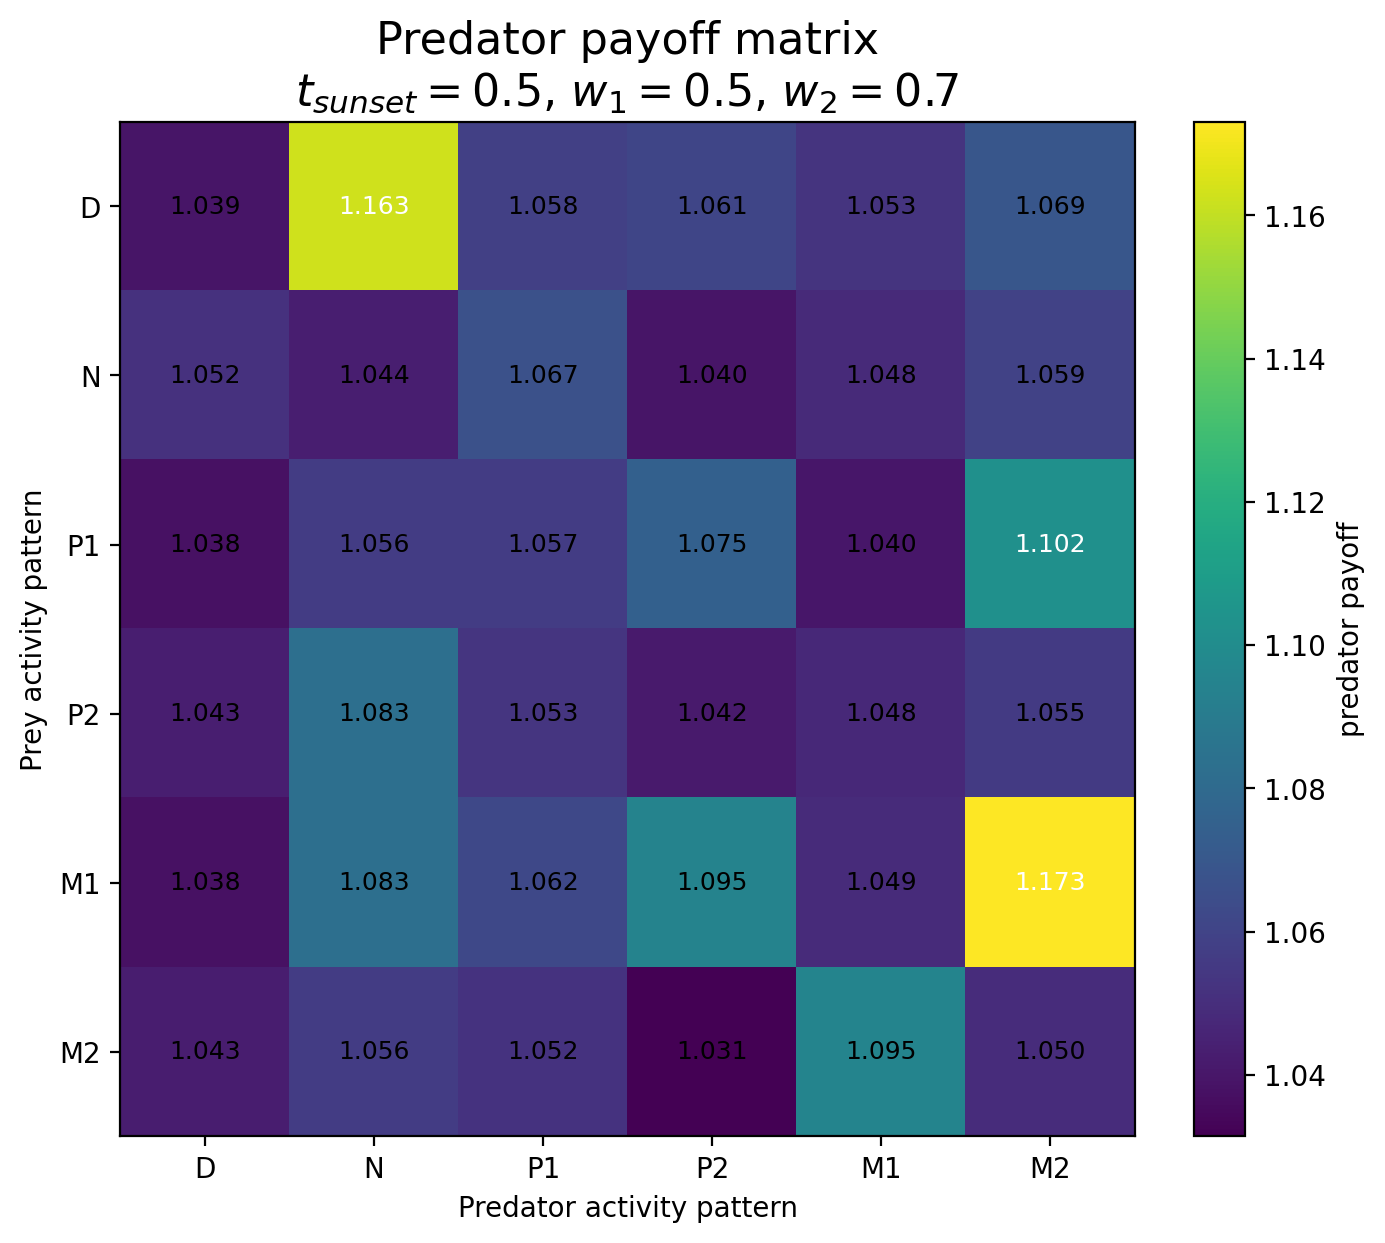

The file beside this chart, header and first rows:
Prey / Predator, D, N, P1, P2, M1, M2
D, 1.039, 1.163, 1.058, 1.061, 1.053, 1.069
N, 1.052, 1.044, 1.067, 1.04, 1.048, 1.059
P1, 1.038, 1.056, 1.057, 1.075, 1.04, 1.102
P2, 1.043, 1.083, 1.053, 1.042, 1.048, 1.055
M1, 1.038, 1.083, 1.062, 1.095, 1.049, 1.173
M2, 1.043, 1.056, 1.052, 1.031, 1.095, 1.05
